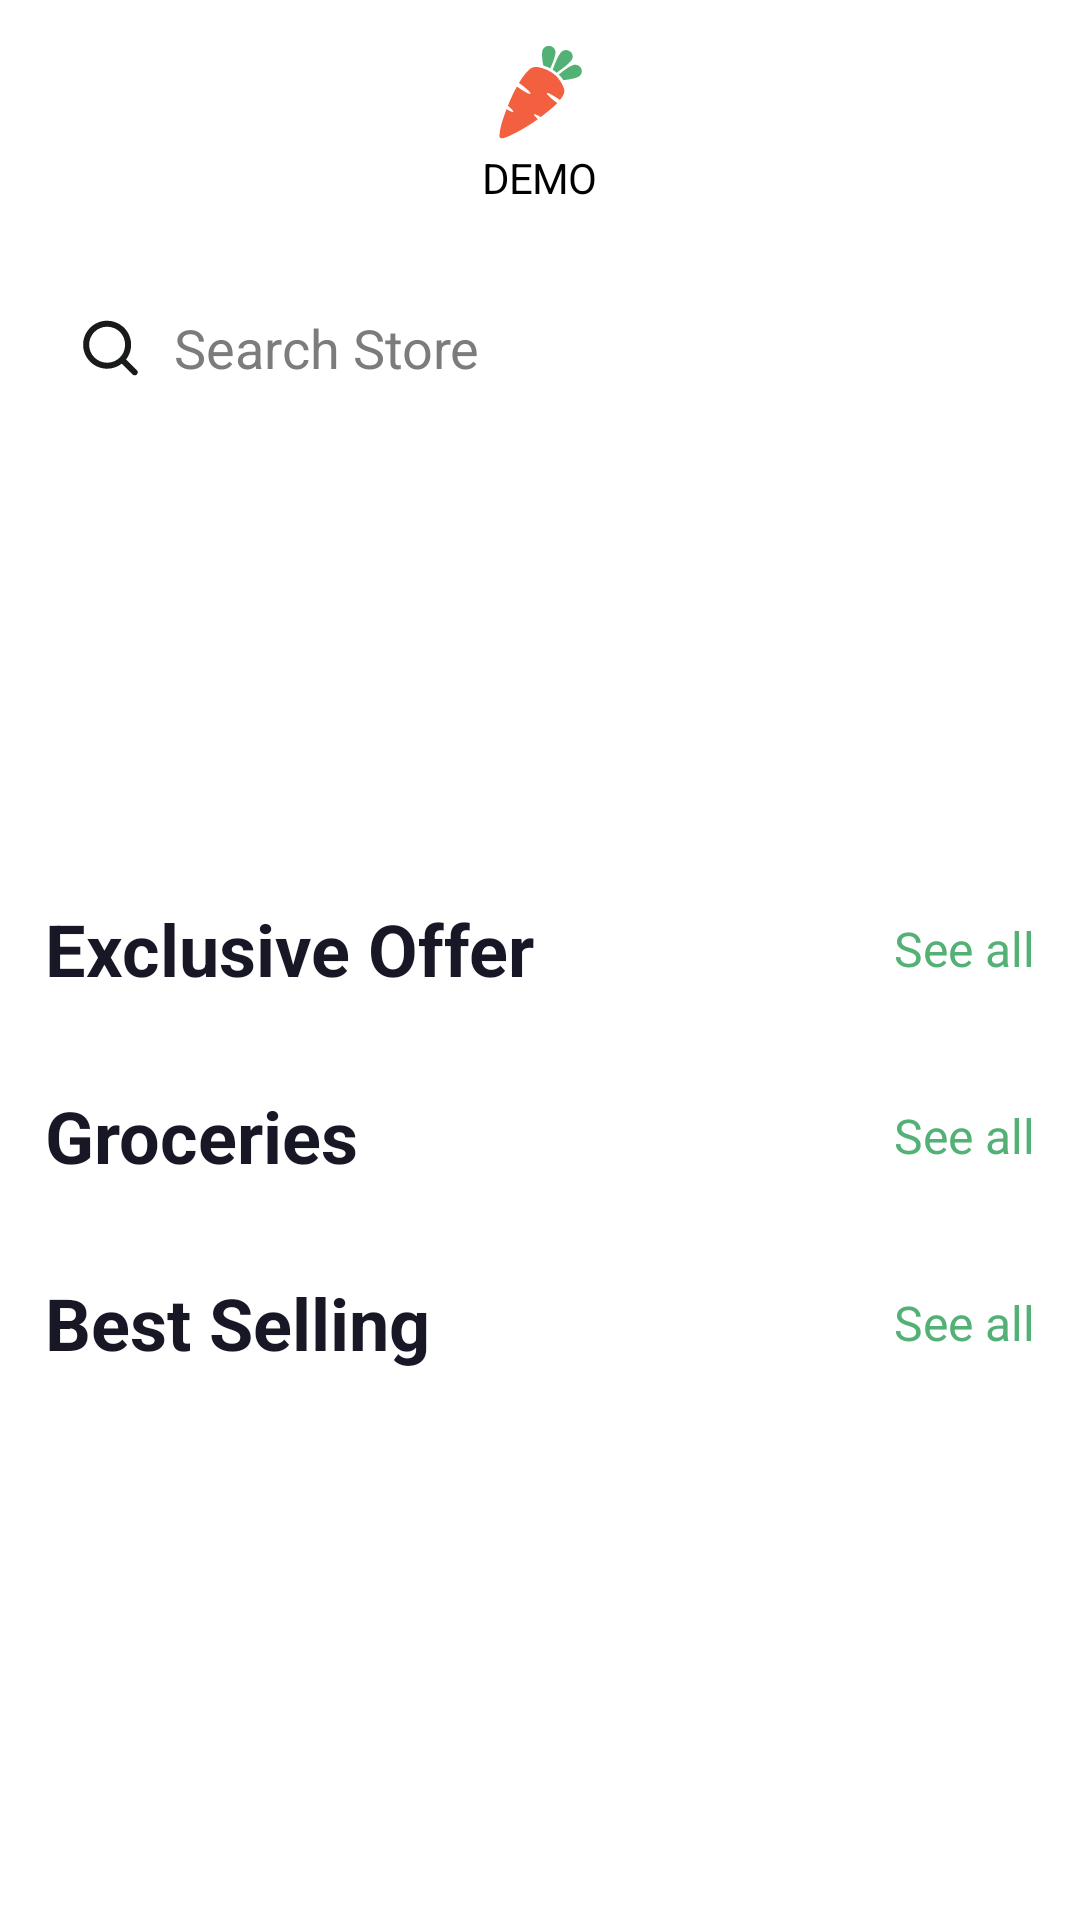

Android layout source for this screen:
<!-- AndroidManifest.xml: application theme Theme.Oyelabs -->
<!-- res/layout/activity_main.xml -->
<?xml version="1.0" encoding="utf-8"?>
<ScrollView xmlns:android="http://schemas.android.com/apk/res/android"
    xmlns:app="http://schemas.android.com/apk/res-auto"
    xmlns:tools="http://schemas.android.com/tools"
    android:layout_width="match_parent"
    android:layout_height="match_parent"
    android:background="@color/white"
    android:fitsSystemWindows="true"
    android:scrollbars="none"
    tools:context=".activity.MainActivity">

    <RelativeLayout
        android:layout_width="match_parent"
        android:layout_height="wrap_content">

        <ImageView
            android:id="@+id/imgCarrot"
            android:layout_width="wrap_content"
            android:layout_height="wrap_content"
            android:layout_centerHorizontal="true"
            android:layout_marginTop="15dp"
            android:src="@drawable/ic_carrot" />

        <TextView
            android:id="@+id/demo"
            android:layout_width="wrap_content"
            android:layout_height="wrap_content"
            android:layout_below="@id/imgCarrot"
            android:layout_centerHorizontal="true"
            android:layout_margin="3dp"
            android:lineSpacingExtra="1sp"
            android:text="@string/demo"
            android:textAppearance="@style/demo"
            android:translationY="-0.47sp" />

        <LinearLayout
            android:id="@+id/rectangle_1"
            android:layout_width="match_parent"
            android:layout_height="48dp"
            android:layout_below="@id/demo"
            android:layout_centerHorizontal="true"
            android:layout_marginStart="15dp"
            android:layout_marginTop="20dp"
            android:layout_marginEnd="15dp"
            android:background="@drawable/rectangle_1"
            android:orientation="horizontal">

            <ImageView
                android:layout_width="wrap_content"
                android:layout_height="wrap_content"
                android:layout_gravity="center_vertical"
                android:layout_marginStart="12dp"
                android:layout_marginLeft="12dp"
                android:src="@drawable/ic_search" />

            <EditText
                android:layout_width="match_parent"
                android:layout_height="wrap_content"
                android:layout_gravity="center_vertical"
                android:layout_marginStart="12dp"
                android:layout_marginLeft="12dp"
                android:layout_marginEnd="5dp"
                android:layout_marginRight="5dp"
                android:background="@android:color/transparent"
                android:hint="@string/search_store"
                android:maxLines="1"
                android:textColor="#7C7C7C"
                android:textColorHint="#7C7C7C" />
        </LinearLayout>

        <androidx.coordinatorlayout.widget.CoordinatorLayout
            android:id="@+id/coordinator"
            android:layout_width="match_parent"
            android:layout_height="wrap_content"
            android:layout_below="@id/rectangle_1"
            android:layout_centerHorizontal="true"
            android:layout_marginStart="15dp"
            android:layout_marginTop="20dp"
            android:layout_marginEnd="15dp">

            <androidx.viewpager.widget.ViewPager
                android:id="@+id/viewPager"
                android:layout_width="match_parent"
                android:layout_height="115dp"
                android:layout_marginBottom="10dp" />

            <com.google.android.material.tabs.TabLayout
                android:id="@+id/indicator"
                android:layout_width="wrap_content"
                android:layout_height="wrap_content"
                android:layout_gravity="bottom|center"
                android:layout_marginBottom="-5dp"
                android:background="@android:color/transparent"
                android:clipToPadding="false"
                android:padding="0dp"
                app:layout_constraintBottom_toBottomOf="parent"
                app:layout_constraintEnd_toEndOf="parent"
                app:layout_constraintStart_toStartOf="parent"
                app:tabBackground="@drawable/tab_selector"
                app:tabIndicatorHeight="0dp"
                app:tabPadding="0dp"
                app:tabRippleColor="@null" />

        </androidx.coordinatorlayout.widget.CoordinatorLayout>

        <RelativeLayout
            android:id="@+id/rl1"
            android:layout_width="match_parent"
            android:layout_height="wrap_content"
            android:layout_below="@id/coordinator"
            android:layout_centerHorizontal="true"
            android:layout_marginStart="15dp"
            android:layout_marginTop="15dp"
            android:layout_marginEnd="15dp">

            <TextView
                android:id="@+id/exclusive_o"
                android:layout_width="wrap_content"
                android:layout_height="wrap_content"
                android:layout_alignParentStart="true"
                android:layout_alignParentLeft="true"
                android:layout_centerVertical="true"
                android:layout_toStartOf="@id/seellExclusiveOffer"
                android:layout_toLeftOf="@id/seellExclusiveOffer"
                android:text="@string/exclusive_o"
                android:textAppearance="@style/exclusive_o" />

            <TextView
                android:id="@+id/seellExclusiveOffer"
                android:layout_width="wrap_content"
                android:layout_height="wrap_content"
                android:layout_alignParentEnd="true"
                android:layout_alignParentRight="true"
                android:layout_centerVertical="true"
                android:foreground="?android:attr/selectableItemBackground"
                android:text="@string/see_all"
                android:textAppearance="@style/see_all"
                tools:targetApi="m" />
        </RelativeLayout>

        <androidx.recyclerview.widget.RecyclerView
            android:id="@+id/rvExclusiveOffer"
            android:layout_width="match_parent"
            android:layout_height="wrap_content"
            android:layout_below="@id/rl1"
            android:layout_centerHorizontal="true"
            android:layout_marginStart="15dp"
            android:layout_marginTop="15dp"
            android:layout_marginEnd="15dp" />

        <RelativeLayout
            android:id="@+id/rl2"
            android:layout_width="match_parent"
            android:layout_height="wrap_content"
            android:layout_below="@id/rvExclusiveOffer"
            android:layout_centerHorizontal="true"
            android:layout_marginStart="15dp"
            android:layout_marginTop="15dp"
            android:layout_marginEnd="15dp">

            <TextView
                android:id="@+id/groceries"
                android:layout_width="wrap_content"
                android:layout_height="wrap_content"
                android:layout_alignParentStart="true"
                android:layout_alignParentLeft="true"
                android:layout_centerVertical="true"
                android:layout_toStartOf="@id/seeAllGroceries"
                android:layout_toLeftOf="@id/seeAllGroceries"
                android:text="@string/groceries"
                android:textAppearance="@style/exclusive_o" />

            <TextView
                android:id="@+id/seeAllGroceries"
                android:layout_width="wrap_content"
                android:layout_height="wrap_content"
                android:layout_alignParentEnd="true"
                android:layout_alignParentRight="true"
                android:layout_centerVertical="true"
                android:background="?selectableItemBackground"
                android:foreground="?android:attr/selectableItemBackground"
                android:text="@string/see_all"
                android:textAppearance="@style/see_all"
                tools:targetApi="m" />
        </RelativeLayout>

        <androidx.recyclerview.widget.RecyclerView
            android:id="@+id/rvGroceries"
            android:layout_width="match_parent"
            android:layout_height="wrap_content"
            android:layout_below="@id/rl2"
            android:layout_centerHorizontal="true"
            android:layout_marginStart="15dp"
            android:layout_marginTop="15dp"
            android:layout_marginEnd="15dp" />

        <RelativeLayout
            android:id="@+id/rl3"
            android:layout_width="match_parent"
            android:layout_height="wrap_content"
            android:layout_below="@id/rvGroceries"
            android:layout_centerHorizontal="true"
            android:layout_margin="15dp">

            <TextView
                android:id="@+id/bestSelling"
                android:layout_width="wrap_content"
                android:layout_height="wrap_content"
                android:layout_alignParentStart="true"
                android:layout_alignParentLeft="true"
                android:layout_centerVertical="true"
                android:layout_toStartOf="@id/seeBestSelling"
                android:layout_toLeftOf="@id/seeBestSelling"
                android:text="@string/best_selling"
                android:textAppearance="@style/exclusive_o" />

            <TextView
                android:id="@+id/seeBestSelling"
                android:layout_width="wrap_content"
                android:layout_height="wrap_content"
                android:layout_alignParentEnd="true"
                android:layout_alignParentRight="true"
                android:layout_centerVertical="true"
                android:background="?selectableItemBackground"
                android:foreground="?android:attr/selectableItemBackground"
                android:text="@string/see_all"
                android:textAppearance="@style/see_all"
                tools:targetApi="m" />
        </RelativeLayout>

        <androidx.recyclerview.widget.RecyclerView
            android:id="@+id/rvBestSelling"
            android:layout_width="match_parent"
            android:layout_height="wrap_content"
            android:layout_below="@id/rl3"
            android:layout_centerHorizontal="true"
            android:layout_marginStart="15dp"
            android:layout_marginTop="15dp"
            android:layout_marginEnd="15dp"
            android:layout_marginBottom="15dp" />


    </RelativeLayout>
</ScrollView>
<!-- resources referenced by this layout -->
<resources>
  <color name="white">#FFFFFFFF</color>
  <!-- drawable tab_selector (drawable) -->
  <?xml version="1.0" encoding="utf-8"?>
  <selector xmlns:android="http://schemas.android.com/apk/res/android">
      <item android:state_selected="true">
          <shape android:shape="ring"
              android:innerRadius="0dp"
              android:thickness="4dp"
              android:useLevel="false"
              >
              <solid android:color="@color/selectedDotColor"/>
          </shape>
      </item>
  
      <item>
          <shape android:shape="ring"
              android:innerRadius="0dp"
              android:thickness="3dp"
              android:useLevel="false">
              <solid android:color="@color/dotsColor"/>
          </shape>
      </item>
  </selector>
  <string name="best_selling">Best Selling</string>
  <string name="demo">DEMO</string>
  <string name="exclusive_o">Exclusive Offer</string>
  <string name="groceries">Groceries</string>
  <string name="search_store">Search Store</string>
  <string name="see_all">See all</string>
  <style name="demo">
          <item name="android:textSize">14sp</item>
          <item name="android:letterSpacing" tools:targetApi="lollipop">-0.02</item>
          <item name="android:textColor">#000000</item>
      </style>
  <style name="exclusive_o">
          <item name="android:textSize">24sp</item>
          <item name="android:textColor">#181725</item>
          <item name="android:textStyle">bold</item>
      </style>
  <style name="see_all">
          <item name="android:textSize">16sp</item>
          <item name="android:textColor">#53B175</item>
      </style>
  <style name="Theme.Oyelabs" parent="Theme.MaterialComponents.DayNight.NoActionBar">
          
          <item name="colorPrimary">@color/purple_500</item>
          <item name="colorPrimaryVariant">@color/purple_700</item>
          <item name="colorOnPrimary">@color/white</item>
          
          <item name="colorSecondary">@color/teal_200</item>
          <item name="colorSecondaryVariant">@color/teal_700</item>
          <item name="colorOnSecondary">@color/black</item>
          
          <item name="android:statusBarColor" tools:targetApi="l">?attr/colorPrimaryVariant</item>
          
      </style>
  <color name="selectedDotColor">#53b175</color>
  <color name="dotsColor">#aaa59e</color>
  <color name="purple_500">#FF6200EE</color>
  <color name="purple_700">#FF3700B3</color>
  <color name="teal_200">#FF03DAC5</color>
  <color name="teal_700">#FF018786</color>
  <color name="black">#FF000000</color>
</resources>
